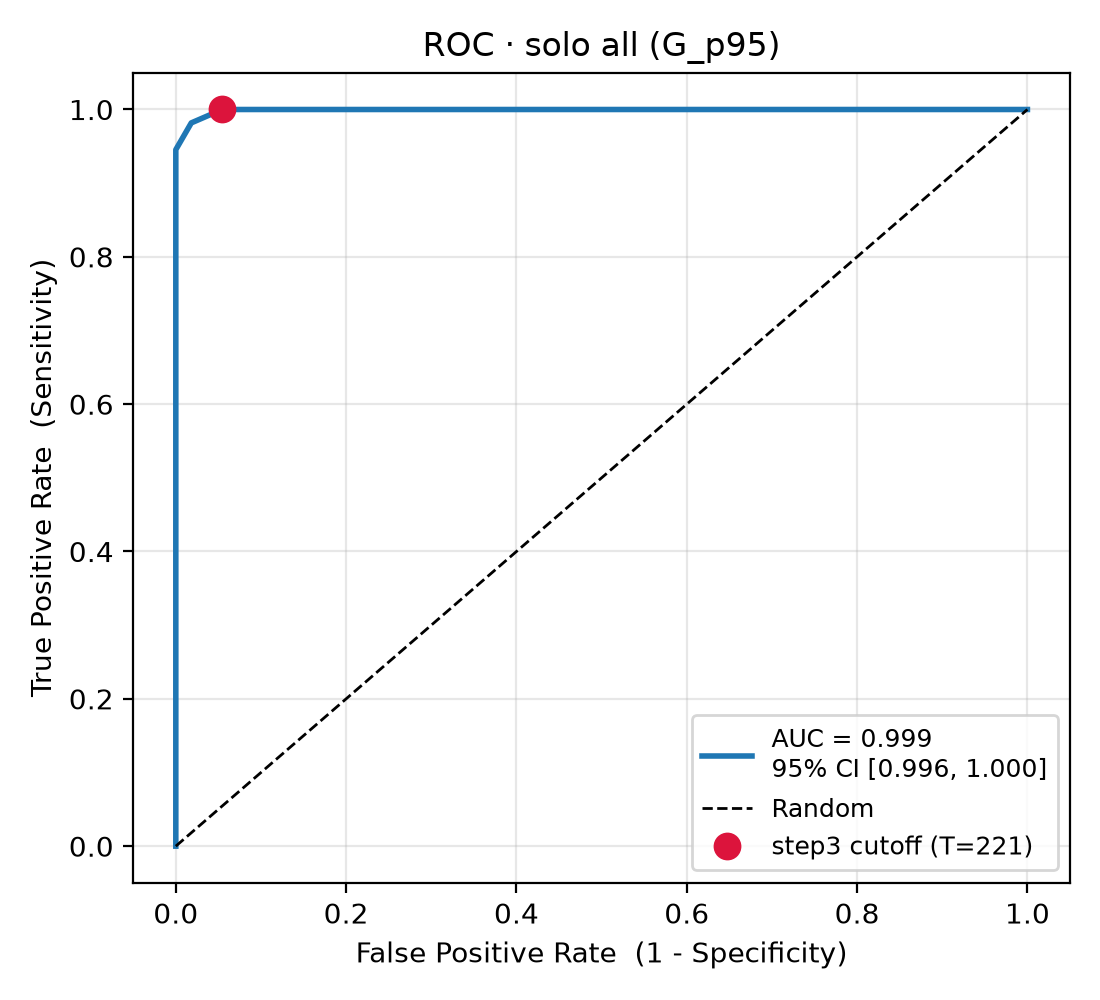

The file beside this chart, header and first rows:
fpr, tpr, threshold
0.0, 0.0, inf
0.0, 0.09091, 255.0
0.0, 0.1273, 254.0
0.0, 0.1455, 250.0
0.0, 0.2545, 247.0
0.0, 0.2727, 246.0
0.0, 0.3273, 245.0
0.0, 0.3636, 243.0
0.0, 0.4364, 242.0
0.0, 0.5455, 238.0
0.0, 0.6, 237.0
0.0, 0.6182, 235.0
0.0, 0.6545, 234.0
0.0, 0.7091, 231.0
0.0, 0.7818, 229.0
0.0, 0.8, 228.0
0.0, 0.8545, 227.0
0.0, 0.8727, 226.0
0.0, 0.9273, 225.0
0.0, 0.9455, 223.0
0.01818, 0.9818, 222.0
0.05455, 1.0, 221.0
0.1273, 1.0, 213.0
0.2182, 1.0, 212.0
0.2727, 1.0, 211.0
0.3455, 1.0, 210.0
0.4364, 1.0, 209.0
0.5636, 1.0, 208.0
0.5818, 1.0, 207.0
0.6364, 1.0, 206.0
0.6545, 1.0, 205.0
0.7273, 1.0, 203.0
0.7455, 1.0, 202.0
0.8, 1.0, 200.0
0.8182, 1.0, 199.0
0.8545, 1.0, 198.0
1.0, 1.0, 169.0
